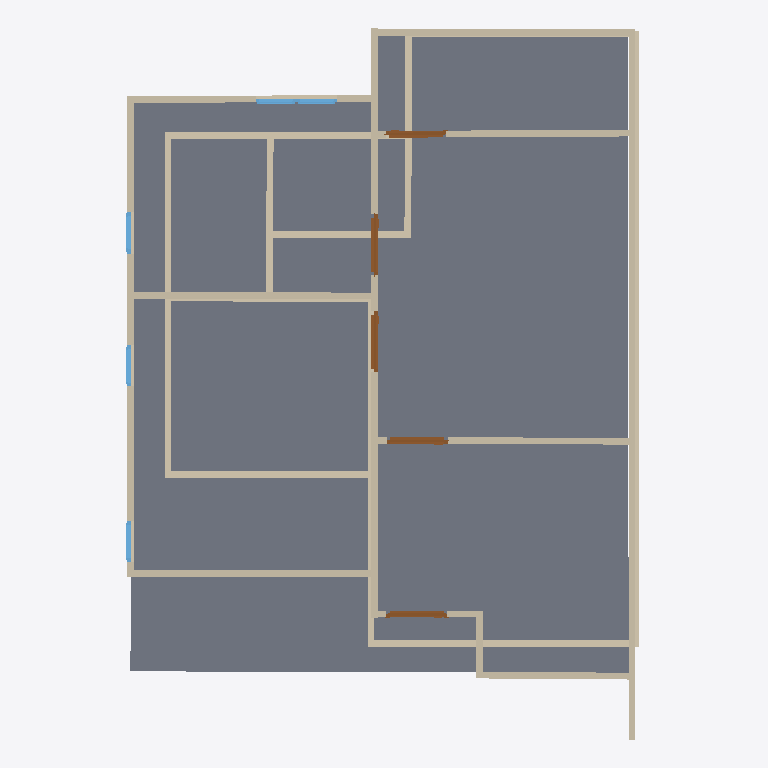
Plan cut of the same IFC building model at storey '2F' (level 3.00 m, cut at 4.40 m), seen from above with north up, elements coloured by IFC class: 27 walls (beige), 5 doors (brown), 5 windows (light blue), 1 slab (grey). Cut surfaces are drawn darker.
Extent 10.0 m × 10.5 m × 7.1 m (x, y, z). Storeys (2): GF at 0.00 m; 2F at 3.00 m. Elements (50): 27 IfcWall, 12 IfcWindow, 8 IfcDoor, 2 IfcSlab, 1 IfcRoof.

HEADER;
FILE_DESCRIPTION(('ViewDefinition[DesignTransferView]'),'2;1');
FILE_NAME('s03-activity.ifc','2025-09-01T15:53:35+08:00',(''),(''),'IfcOpenShell 0.8.3-post1','Bonsai 0.8.3-post1','');
FILE_SCHEMA(('IFC4'));
ENDSEC;
DATA;
#1=IFCPROJECT('3ppKlyqiz8BhVaCY3tsOt$',$,'My Project',$,$,$,$,(#14,#26),#9);
#31=IFCSITE('0AnHFLlIDF39VvI9OdmwkA',$,'My Site',$,$,#54,$,$,$,$,$,$,$,$);
#37=IFCBUILDING('3MvrQ_ux1099FeP0OLoF6D',$,'My Building',$,$,#60,$,$,$,$,$,$);
#43=IFCBUILDINGSTOREY('0QagrrPxP9ceLlkiPbIIjh',$,'GF',$,$,#66,$,$,$,$);
#67=IFCBUILDINGSTOREY('0DL7jANj919uL8YI1iqyEM',$,'2F',$,$,#1944,$,$,$,$);
#3084=IFCSLAB('0gsrs1fnDFHOjEvsDRBqbo',$,'Slab',$,$,#3092,#3099,$,$);
#2126=IFCWALL('2PFrgrD5900uYNncCu$Aol',$,'Wall',$,$,#2137,#2132,$,$);
#3002=IFCWALL('2DP8CQxwrFGvcERC_4CW78',$,'Wall',$,$,#3299,#3008,$,$);
#118=IFCWALL('1us$LNifXFZB7_xkFIUuE9',$,'Wall',$,$,#129,#124,$,$);
#218=IFCWALL('0b5KukY8DB1ACQu4UvWesC',$,'Wall',$,$,#533,#224,$,$);
#2888=IFCWALL('2RWJE5d2zFKul7VDlDTxhn',$,'Wall',$,$,#3289,#2894,$,$);
#91=IFCWALL('1YdGk0KTXCHxpucuvfHkFa',$,'Wall',$,$,#629,#99,$,$);
#2251=IFCWALL('3DZ2DVIjP0vAX3dOwiBVLM',$,'Wall',$,$,#2533,#2257,$,$);
#2736=IFCWALL('1jFF0p7s9FDP_nn4NcSzHH',$,'Wall',$,$,#2747,#2742,$,$);
#2774=IFCWALL('3yL8a5DkvFvRxNJ5n9yWT9',$,'Wall',$,$,#3284,#2780,$,$);
#193=IFCWALL('3cqsfFtLX9A8jpspSO0G9K',$,'Wall',$,$,#204,#199,$,$);
#2812=IFCWALL('0qkM4UgaPBBAkkTYK$Xb3B',$,'Wall',$,$,#2823,#2818,$,$);
#243=IFCWALL('3JOkZMkyTDDPaFz7mTE7Ua',$,'Wall',$,$,#565,#249,$,$);
#2964=IFCWALL('2kkZs33DT7tAw0OY7FWD_V',$,'Wall',$,$,#2975,#2970,$,$);
#2926=IFCWALL('1oimRUA918_fDgIHlSbHDD',$,'Wall',$,$,#3294,#2932,$,$);
#3300=IFCWALL('2d6TBCA75238cA1j5hjOnH',$,'Wall',$,$,#3365,#3306,$,$);
#751=IFCWALL('0gzeELhrv5rhRR4YZ7_sJY',$,'Wall',$,$,#762,#757,$,$);
#3046=IFCWALL('1X9iG8cp96fPi8bO5rsJTN',$,'Wall',$,$,#3057,#3052,$,$);
#892=IFCWALL('0KzLoFHLr7svwANmWofzRz',$,'Wall',$,$,#903,#898,$,$);
#168=IFCWALL('2rlRapcVjB5v1TbZ9RlLGQ',$,'Wall',$,$,#474,#174,$,$);
#917=IFCWALL('1A0dabODn8z9BhjftZbwmc',$,'Wall',$,$,#928,#923,$,$);
#268=IFCWALL('3R7Je2toX8m8K209nBiT$X',$,'Wall',$,$,#597,#274,$,$);
#643=IFCWALL('2bizHtfzLC5AMUeTieKRtq',$,'Wall',$,$,#654,#649,$,$);
#668=IFCWALL('0EnvCP8CX9bQdfEDC8azAX',$,'Wall',$,$,#737,#674,$,$);
#1978=IFCWALL('1BygdihGjC2uS9Chsj5ERv',$,'Wall',$,$,#1989,#1984,$,$);
#3441=IFCDOOR('04qW50r115dAKG7RdERD5o',$,'Door',$,$,#3489,#3449,$,2.0,0.899999976158142,$,$,$);
#3338=IFCDOOR('2cHNbJTtr4XfjNZsZcXtSj',$,'Door',$,$,#3391,#3346,$,2.0,0.899999976158142,$,$,$);
#3392=IFCDOOR('0QbBIndhv01umpqsO0WJds',$,'Door',$,$,#3440,#3400,$,2.0,0.899999976158142,$,$,$);
#3490=IFCDOOR('1zu2S7Axn0Fh2Hdh2oFR9u',$,'Door',$,$,#3538,#3498,$,2.0,0.899999976158142,$,$,$);
#3215=IFCDOOR('2iMq5iBwnBou3gI09Qf4Sz',$,'Door',$,$,#3279,#3224,$,2.0,0.899999976158142,$,$,$);
#2276=IFCWALL('1MArccnWPAjhl83TLoFJUf',$,'Wall',$,$,#2565,#2282,$,$);
#1951=IFCWALL('3VSJErIO1AZgQayq8TgwGY',$,'Wall',$,$,#1964,#1959,$,$);
#143=IFCWALL('1d04sYvPj2hhMaQl2srIzy',$,'Wall',$,$,#442,#149,$,$);
#3962=IFCWINDOW('08NYH4IM59jhovcpkqiW5y',$,'Window',$,$,#4026,#3971,$,0.899999976158142,0.600000023841858,$,$,$);
#4027=IFCWINDOW('3vpXdI38L71wp8KGz7xbhc',$,'Window',$,$,#4075,#4035,$,0.899999976158142,0.600000023841858,$,$,$);
#3734=IFCWINDOW('3eTcwOQXr0nQUCQwEU4_qR',$,'Window',$,$,#3782,#3742,$,0.899999976158142,0.600000023841858,$,$,$);
#3685=IFCWINDOW('1daWiumUjFtPi5MgK5EEJj',$,'Window',$,$,#3733,#3693,$,0.899999976158142,0.600000023841858,$,$,$);
#3620=IFCWINDOW('2bdnDzTCT36evGIxsD9zqP',$,'Window',$,$,#3684,#3629,$,0.899999976158142,0.600000023841858,$,$,$);
ENDSEC;